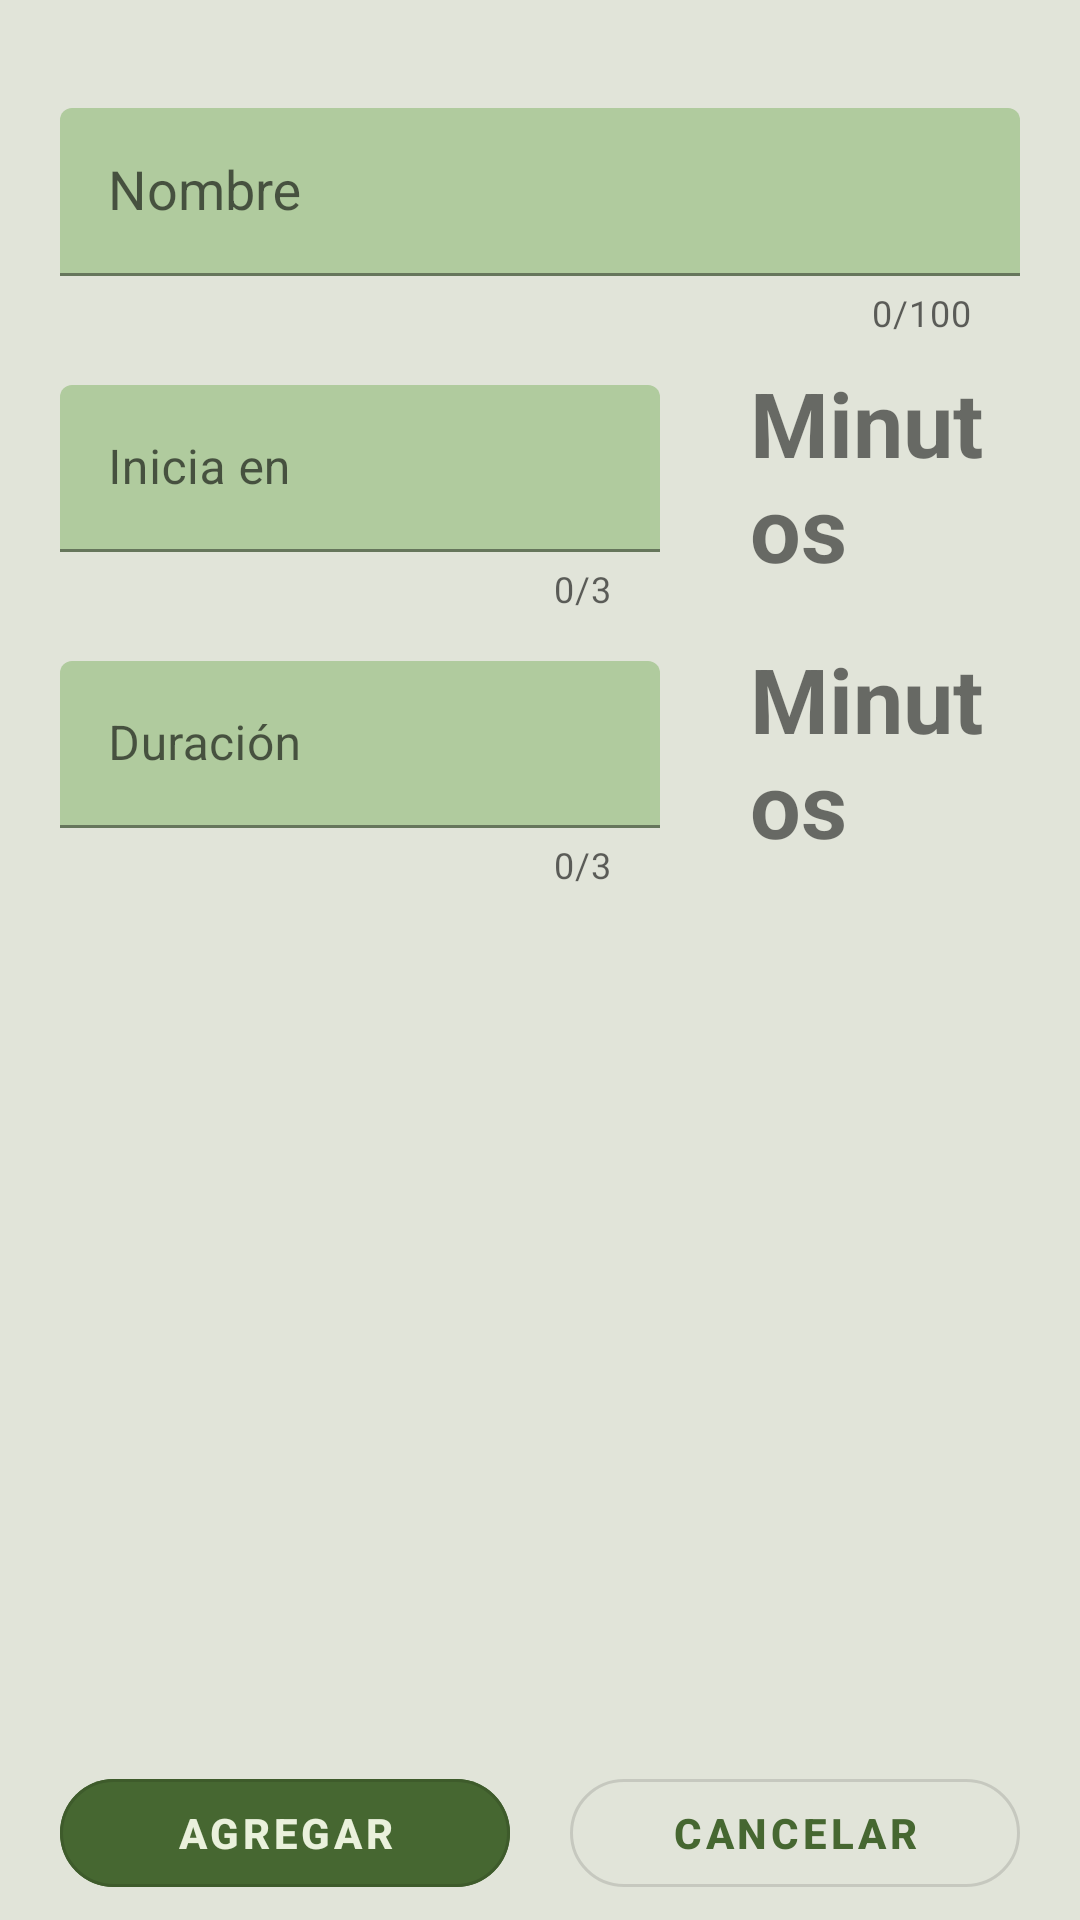

Here is an Android app screen rendered from its layout file. Give the layout XML and the strings, colors and styles it references.
<!-- AndroidManifest.xml: application theme Theme.RelaxReminder -->
<!-- res/layout/fragment_add_alarm.xml -->
<?xml version="1.0" encoding="utf-8"?>
<androidx.coordinatorlayout.widget.CoordinatorLayout xmlns:android="http://schemas.android.com/apk/res/android"
    xmlns:app="http://schemas.android.com/apk/res-auto"
    xmlns:tools="http://schemas.android.com/tools"
    android:layout_width="match_parent"
    android:layout_height="match_parent"
    tools:context=".ui.fragments.AddAlarmFragment"
    android:background="@color/rr_background_activity">

    <androidx.core.widget.NestedScrollView
        android:layout_width="match_parent"
        android:layout_height="match_parent"
        app:layout_behavior="@string/appbar_scrolling_view_behavior"
        android:paddingTop="20sp"
        android:layout_marginBottom="70sp">

        <LinearLayout
            android:layout_width="match_parent"
            android:layout_height="wrap_content"
            android:orientation="vertical"
            android:paddingStart="20sp"
            android:paddingEnd="20sp"
            android:layout_gravity="top">

            <com.google.android.material.textfield.TextInputLayout
                android:layout_width="match_parent"
                android:layout_height="wrap_content"
                android:hint="@string/name"
                app:endIconMode="clear_text"
                android:layout_marginTop="16dp"
                app:counterMaxLength="100"
                app:counterEnabled="true"
                >
            <AutoCompleteTextView
                android:id="@+id/autoComplete"
                android:layout_width="match_parent"
                android:layout_height="56dp"
                android:completionThreshold="1"
                android:paddingStart="16dp"
                android:paddingEnd="16dp"/>
            </com.google.android.material.textfield.TextInputLayout>

            <LinearLayout
                android:layout_width="match_parent"
                android:layout_height="wrap_content"
                android:orientation="horizontal">

                <com.google.android.material.textfield.TextInputLayout
                    android:layout_width="200dp"
                    android:layout_height="wrap_content"
                    android:hint="@string/start_in"
                    app:endIconMode="clear_text"
                    android:layout_marginTop="16dp"
                    app:counterMaxLength="3"
                    app:counterEnabled="true"
                    app:counterOverflowTextAppearance="@style/CounterTextAppearance"
                    >

                    <com.google.android.material.textfield.TextInputEditText
                        android:id="@+id/et_start"
                        android:layout_width="match_parent"
                        android:layout_height="wrap_content"
                        android:maxLines="1"
                        android:inputType="number|textNoSuggestions"/>

                </com.google.android.material.textfield.TextInputLayout>

                <Space
                    android:layout_width="30dp"
                    android:layout_height="wrap_content" />

                <TextView
                    android:layout_width="wrap_content"
                    android:layout_height="wrap_content"
                    android:text="@string/minutes"
                    android:textSize="30sp"
                    android:textStyle="bold"
                    android:layout_gravity="center"
                    />
            </LinearLayout>

            <LinearLayout
                android:layout_width="match_parent"
                android:layout_height="wrap_content"
                android:orientation="horizontal">

                <com.google.android.material.textfield.TextInputLayout
                    android:layout_width="200dp"
                    android:layout_height="wrap_content"
                    android:hint="@string/end_in"
                    app:endIconMode="clear_text"
                    android:layout_marginTop="16dp"
                    app:counterMaxLength="3"
                    app:counterEnabled="true"
                    app:counterOverflowTextAppearance="@style/CounterTextAppearance"
                    >

                    <com.google.android.material.textfield.TextInputEditText
                        android:id="@+id/et_end"
                        android:layout_width="match_parent"
                        android:layout_height="wrap_content"
                        android:maxLines="1"
                        android:inputType="number|textNoSuggestions"/>

                </com.google.android.material.textfield.TextInputLayout>

                <Space
                    android:layout_width="30dp"
                    android:layout_height="wrap_content" />

                <TextView
                    android:layout_width="wrap_content"
                    android:layout_height="wrap_content"
                    android:text="@string/minutes"
                    android:textSize="30sp"
                    android:textStyle="bold"
                    android:layout_gravity="center"
                    />
            </LinearLayout>

        </LinearLayout>


    </androidx.core.widget.NestedScrollView>


    <RelativeLayout
        android:layout_width="match_parent"
        android:layout_height="wrap_content"
        android:paddingBottom="5sp">

        <LinearLayout
            android:layout_width="match_parent"
            android:layout_height="wrap_content"
            android:orientation="horizontal"
            android:layout_alignParentEnd="true"
            android:layout_alignParentBottom="true">

            <Space
                android:layout_width="0dp"
                android:layout_height="wrap_content"
                android:layout_weight="1" />

            <com.google.android.material.button.MaterialButton
                android:id="@+id/btn_save"
                android:layout_width="150dp"
                android:layout_height="wrap_content"
                android:text="@string/add"
                style="@style/Widget.MaterialComponents.Button.OutlinedButton"
                android:textColor="@color/rr_background_item_list"
                android:backgroundTint="@color/rr_primary"
                app:cornerRadius="20sp"
                android:layout_gravity="start"
                app:rippleColor="@color/rr_ripple_effect_primary"
                android:textStyle="bold"/>

            <Space
                android:layout_width="0dp"
                android:layout_height="wrap_content"
                android:layout_weight="1" />

            <com.google.android.material.button.MaterialButton
                android:id="@+id/btn_cancel"
                android:layout_width="150dp"
                android:layout_height="wrap_content"
                android:text="@string/cancel"
                style="@style/Widget.MaterialComponents.Button.OutlinedButton"
                android:textColor="@color/rr_primary"
                android:backgroundTint="@null"
                app:cornerRadius="20sp"
                android:layout_gravity="end"
                android:textStyle="bold"/>
            <Space
                android:layout_width="0dp"
                android:layout_height="wrap_content"
                android:layout_weight="1" />

        </LinearLayout>

    </RelativeLayout>
</androidx.coordinatorlayout.widget.CoordinatorLayout>
<!-- resources referenced by this layout -->
<resources>
  <color name="rr_background_activity">#E1E4D9</color>
  <color name="rr_background_item_list">#EAF1DC</color>
  <color name="rr_primary">#466731</color>
  <color name="rr_ripple_effect_primary">#3D592B</color>
  <string name="add">Agregar</string>
  <string name="cancel">Cancelar</string>
  <string name="end_in">Duración</string>
  <string name="minutes">Minutos</string>
  <string name="name">Nombre</string>
  <string name="start_in">Inicia en</string>
  <style name="CounterTextAppearance" parent="TextAppearance.Design.Counter">
          <item name="android:layout_marginStart">0dp</item>
          <item name="android:layout_marginEnd">8dp</item>
      </style>
  <style name="Theme.RelaxReminder" parent="Theme.MaterialComponents.Light.DarkActionBar">
          
          <item name="colorPrimary">@color/rr_primary</item>
          
          <item name="colorPrimaryDark">@color/rr_background_component</item>
          
          <item name="colorAccent">@color/rr_background_activity</item>
  
          <item name="textInputStyle">@style/customInputText</item>
  
          <item name="android:actionMenuTextColor">@color/rr_background_activity</item>
      </style>
  <color name="rr_background_component">#B0CB9E</color>
  <style name="customInputText" parent="Widget.MaterialComponents.TextInputLayout.FilledBox">
          
          <item name="boxBackgroundColor">@color/rr_background_component</item>
      </style>
</resources>
